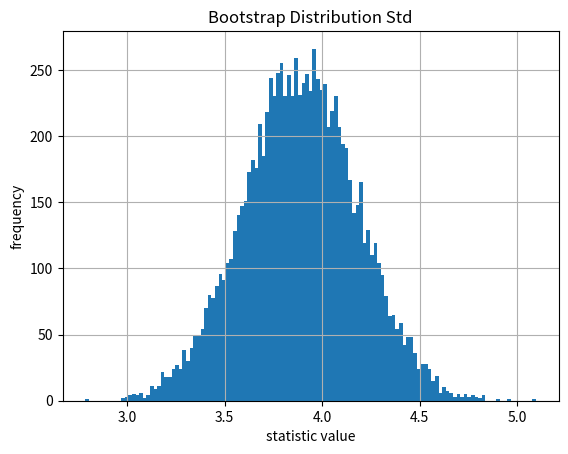
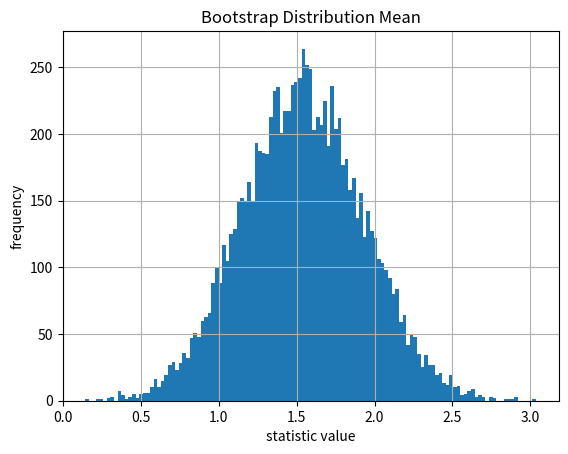

The matplotlib source for these figures, in order:
"""
https://docs.scipy.org/doc/scipy/reference/generated/scipy.stats.bootstrap.html
"""

import numpy as np
import matplotlib.pyplot as plt
from scipy.stats import bootstrap

rng = np.random.default_rng()
from scipy.stats import norm
dist = norm(loc=2, scale=4)  # our "unknown" distribution
data = dist.rvs(size=100, random_state=rng)

std_true = dist.std()      # the true value of the statistic
print(std_true) # 4.0
std_sample = np.std(data)  # the sample statistic
print(std_sample)  #3.9460644295563863

Nbins=125
data = (data,)  # samples must be in a sequence
res = bootstrap(data, np.std, confidence_level=0.9,
                random_state=rng)
fig, ax = plt.subplots()
ax.hist(res.bootstrap_distribution, bins=Nbins)
ax.set_title('Bootstrap Distribution Std')
ax.set_xlabel('statistic value')
ax.set_ylabel('frequency')
plt.grid()
plt.show()

res = bootstrap(data, np.mean, confidence_level=0.9,
                random_state=rng)
fig, ax = plt.subplots()
ax.hist(res.bootstrap_distribution, bins=Nbins)
ax.set_title('Bootstrap Distribution Mean')
ax.set_xlabel('statistic value')
ax.set_ylabel('frequency')
plt.grid()
plt.show()